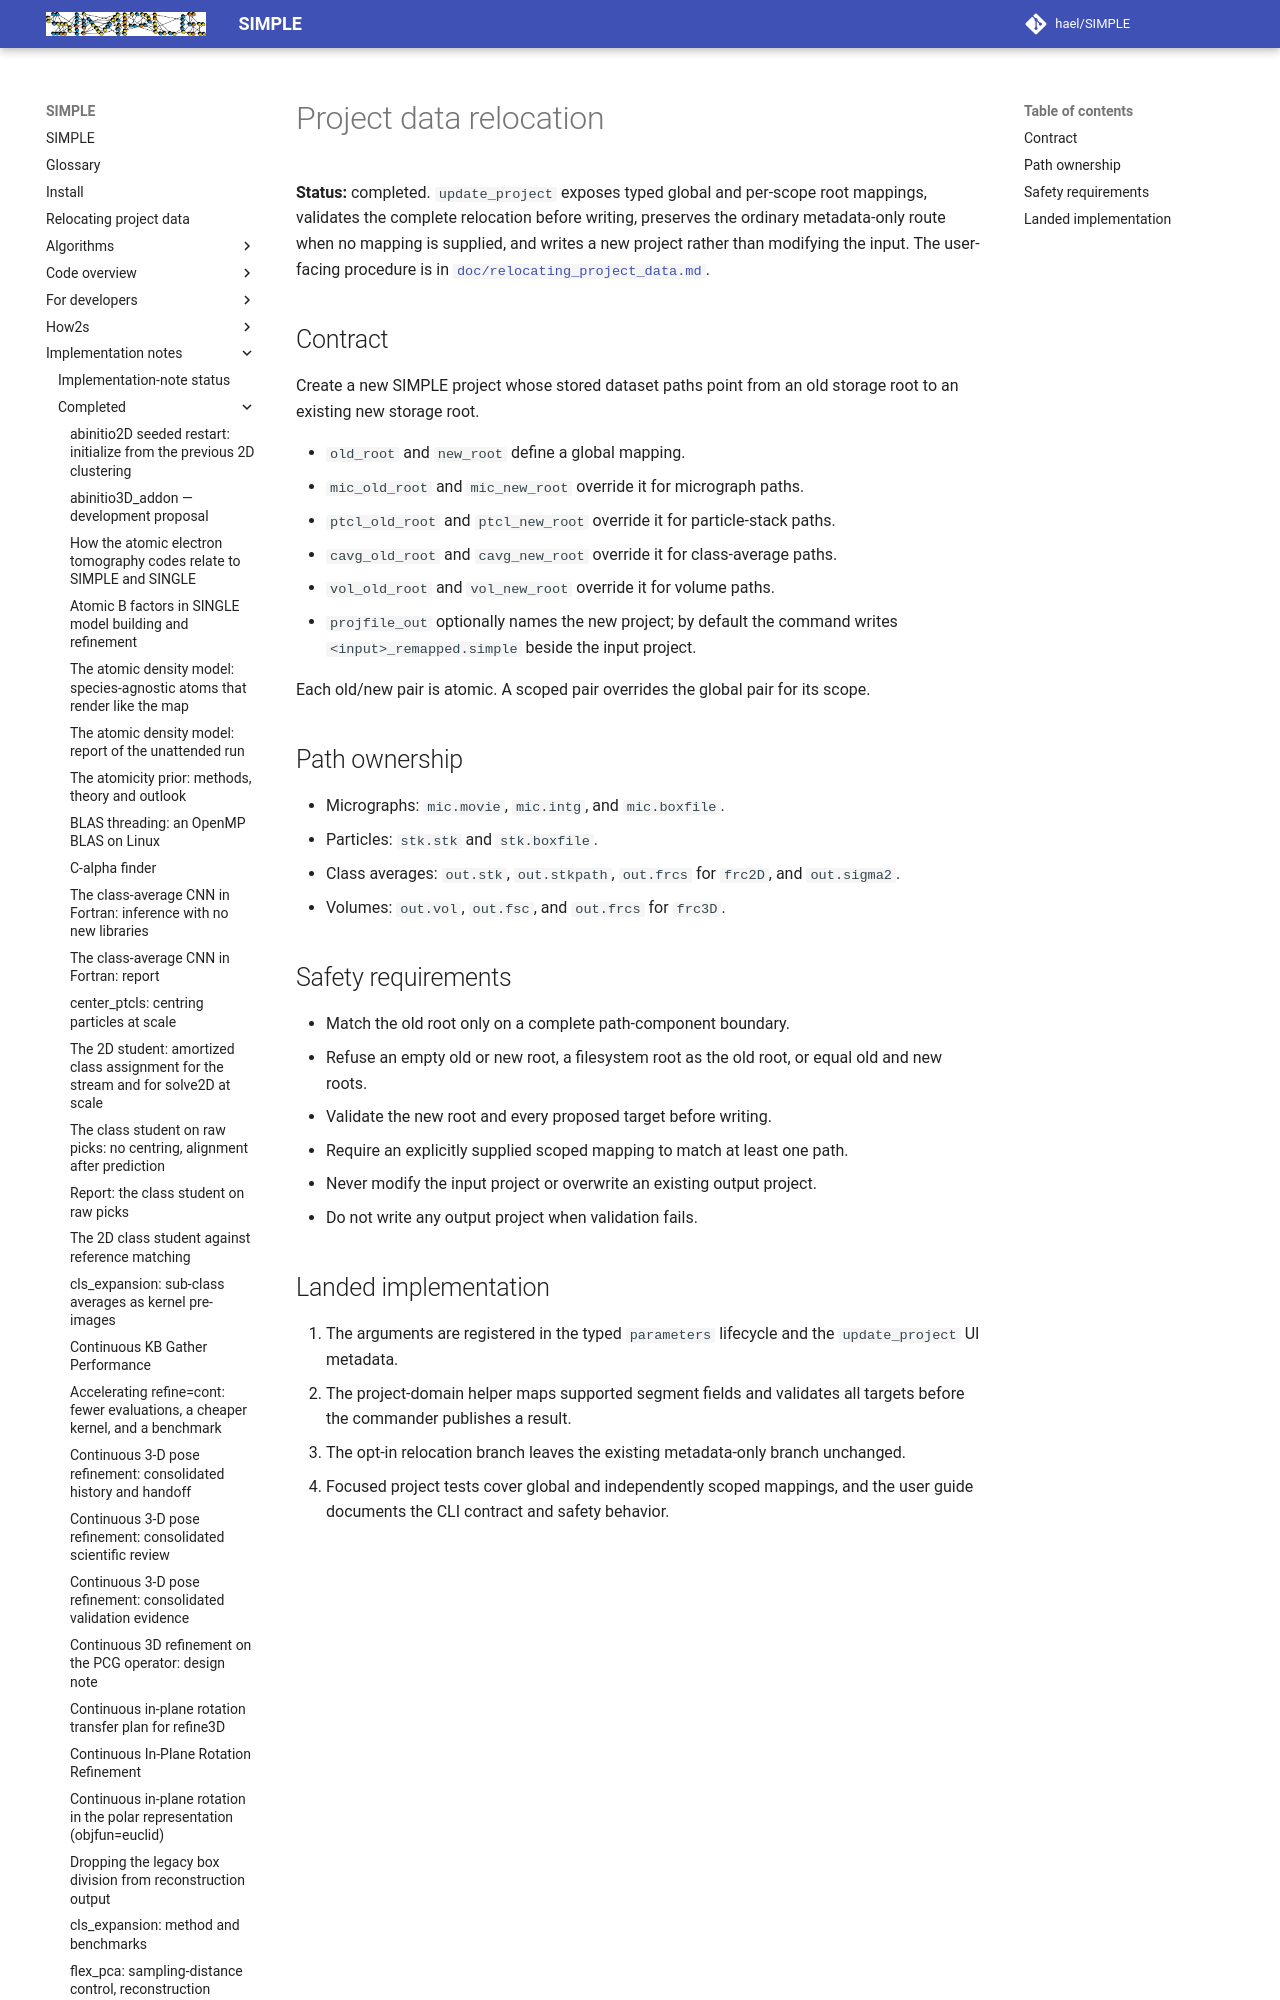

repository: hael/SIMPLE · page: implementation_notes/completed/project_data_relocation.html · generator: mkdocs

# Project data relocation

**Status:** completed. `update_project` exposes typed global and per-scope root
mappings, validates the complete relocation before writing, preserves the
ordinary metadata-only route when no mapping is supplied, and writes a new
project rather than modifying the input. The user-facing procedure is in
[`doc/relocating_project_data.md`](../../relocating_project_data.md).
